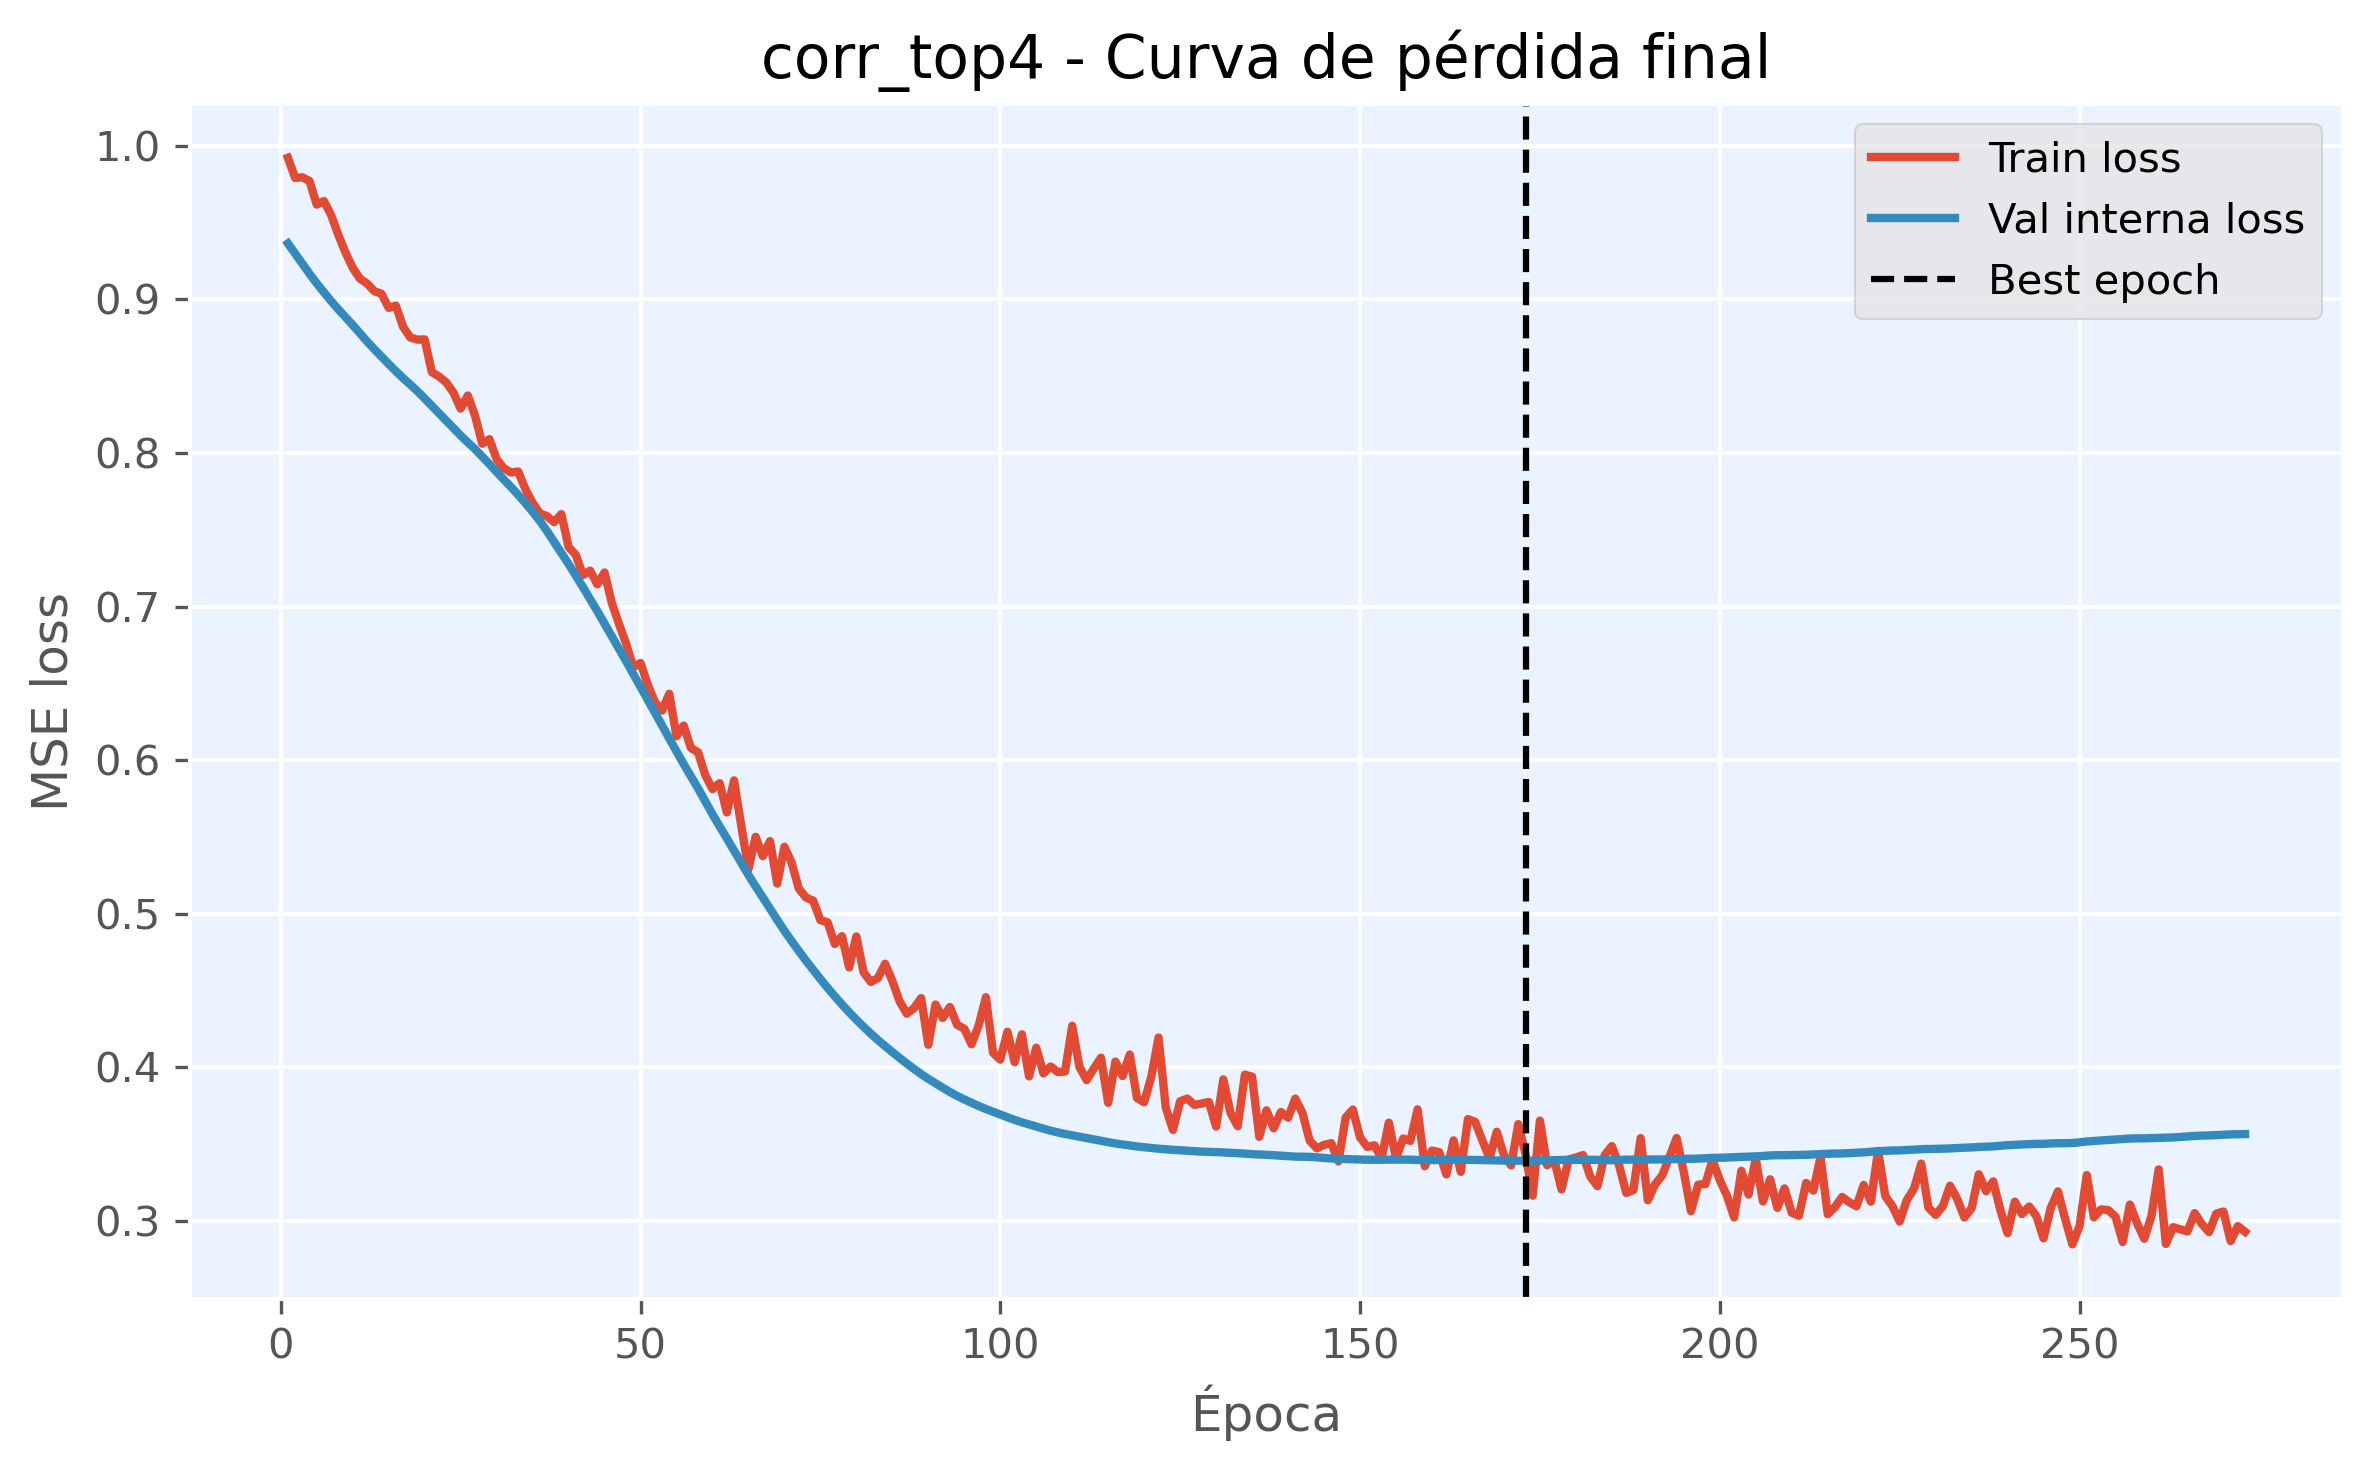

Data behind this chart, as committed beside it:
epoch, train_loss, val_loss, is_best_epoch
1, 0.9922, 0.9365, False
2, 0.9792, 0.9299, False
3, 0.9795, 0.9232, False
4, 0.9771, 0.9168, False
5, 0.9618, 0.9105, False
6, 0.9641, 0.9046, False
7, 0.955, 0.899, False
8, 0.9421, 0.8936, False
9, 0.9306, 0.8884, False
10, 0.9206, 0.8834, False
11, 0.9136, 0.878, False
12, 0.9104, 0.8727, False
13, 0.9054, 0.8676, False
14, 0.9037, 0.8627, False
15, 0.8945, 0.858, False
16, 0.896, 0.8533, False
17, 0.8822, 0.8488, False
18, 0.8752, 0.8446, False
19, 0.8738, 0.8402, False
20, 0.874, 0.8355, False
21, 0.8527, 0.8307, False
22, 0.8499, 0.8259, False
23, 0.846, 0.821, False
24, 0.8394, 0.8162, False
25, 0.829, 0.8114, False
26, 0.8375, 0.8069, False
27, 0.8244, 0.8026, False
28, 0.8061, 0.7977, False
29, 0.8091, 0.7928, False
30, 0.7961, 0.7878, False
31, 0.7901, 0.7828, False
32, 0.7873, 0.7779, False
33, 0.788, 0.7728, False
34, 0.7765, 0.7675, False
35, 0.7676, 0.7618, False
36, 0.7608, 0.7559, False
37, 0.7589, 0.7492, False
38, 0.755, 0.7421, False
39, 0.7602, 0.7351, False
40, 0.7389, 0.7278, False
41, 0.7338, 0.7203, False
42, 0.7206, 0.7127, False
43, 0.7235, 0.7049, False
44, 0.7145, 0.6971, False
45, 0.7223, 0.6889, False
46, 0.7026, 0.6807, False
47, 0.6888, 0.6726, False
48, 0.6759, 0.6645, False
49, 0.6605, 0.6562, False
50, 0.6633, 0.6478, False
51, 0.6493, 0.6394, False
52, 0.638, 0.6308, False
53, 0.6324, 0.6226, False
54, 0.6433, 0.6142, False
55, 0.6156, 0.6058, False
56, 0.6226, 0.5975, False
57, 0.6081, 0.5895, False
58, 0.6052, 0.5816, False
59, 0.5903, 0.5733, False
60, 0.5812, 0.5649, False
... 213 more rows
